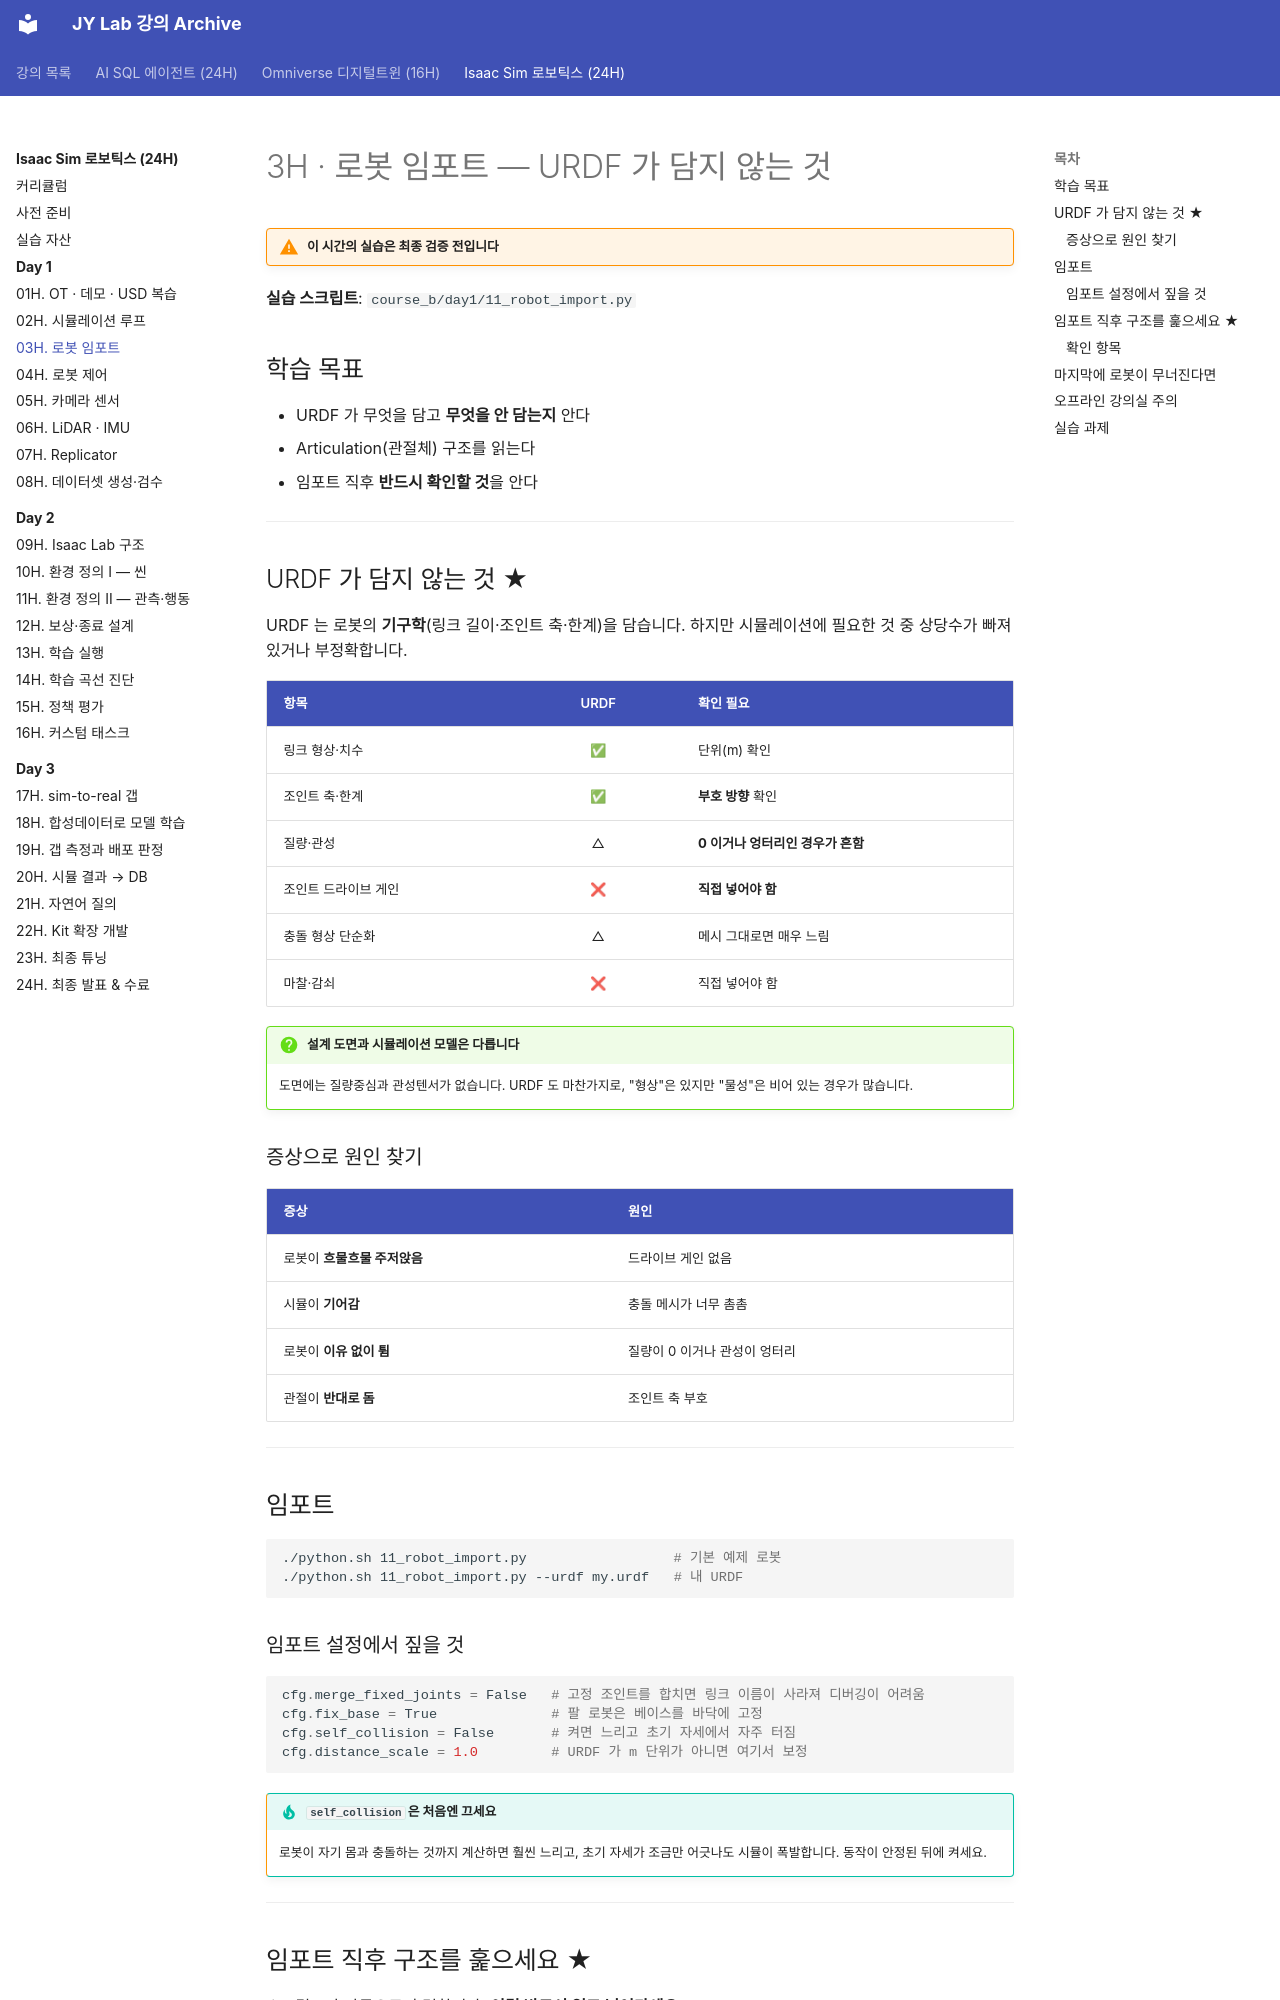

repository: siapapa/siapapa.github.io · page: courses/isaac-sim-robotics/day1/03-robot-import/index.html · generator: mkdocs

---
title: 3H · 로봇 임포트
---

# 3H · 로봇 임포트 — URDF 가 담지 않는 것

!!! warning "이 시간의 실습은 최종 검증 전입니다"

**실습 스크립트**: `course_b/day1/11_robot_import.py`

## 학습 목표

- URDF 가 무엇을 담고 **무엇을 안 담는지** 안다
- Articulation(관절체) 구조를 읽는다
- 임포트 직후 **반드시 확인할 것**을 안다

---

## URDF 가 담지 않는 것 ★

URDF 는 로봇의 **기구학**(링크 길이·조인트 축·한계)을 담습니다.
하지만 시뮬레이션에 필요한 것 중 상당수가 빠져 있거나 부정확합니다.

| 항목 | URDF | 확인 필요 |
|---|:---:|---|
| 링크 형상·치수 | ✅ | 단위(m) 확인 |
| 조인트 축·한계 | ✅ | **부호 방향** 확인 |
| 질량·관성 | △ | **0 이거나 엉터리인 경우가 흔함** |
| 조인트 드라이브 게인 | ❌ | **직접 넣어야 함** |
| 충돌 형상 단순화 | △ | 메시 그대로면 매우 느림 |
| 마찰·감쇠 | ❌ | 직접 넣어야 함 |

!!! question "설계 도면과 시뮬레이션 모델은 다릅니다"
    도면에는 질량중심과 관성텐서가 없습니다.
    URDF 도 마찬가지로, "형상"은 있지만 "물성"은 비어 있는 경우가 많습니다.

### 증상으로 원인 찾기

| 증상 | 원인 |
|---|---|
| 로봇이 **흐물흐물 주저앉음** | 드라이브 게인 없음 |
| 시뮬이 **기어감** | 충돌 메시가 너무 촘촘 |
| 로봇이 **이유 없이 튐** | 질량이 0 이거나 관성이 엉터리 |
| 관절이 **반대로 돔** | 조인트 축 부호 |

---

## 임포트

```bash
./python.sh 11_robot_import.py                  # 기본 예제 로봇
./python.sh 11_robot_import.py --urdf my.urdf   # 내 URDF
```

### 임포트 설정에서 짚을 것

```python
cfg.merge_fixed_joints = False   # 고정 조인트를 합치면 링크 이름이 사라져 디버깅이 어려움
cfg.fix_base = True              # 팔 로봇은 베이스를 바닥에 고정
cfg.self_collision = False       # 켜면 느리고 초기 자세에서 자주 터짐
cfg.distance_scale = 1.0         # URDF 가 m 단위가 아니면 여기서 보정
```

!!! tip "`self_collision` 은 처음엔 끄세요"
    로봇이 자기 몸과 충돌하는 것까지 계산하면 훨씬 느리고,
    초기 자세가 조금만 어긋나도 시뮬이 폭발합니다.
    동작이 안정된 뒤에 켜세요.

---
